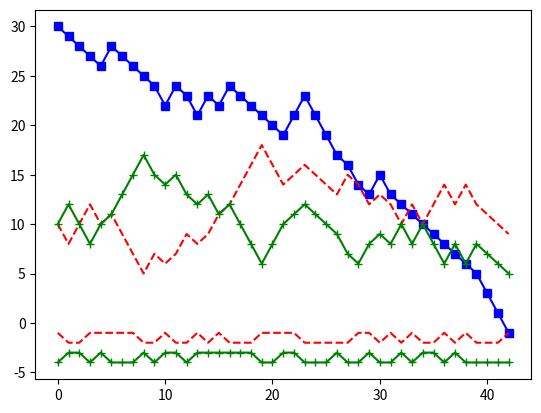

Generate this figure with matplotlib:
import random
import matplotlib
import pylab as pl
import matplotlib.pyplot as plt
import pprint

def random_strategy(player): #players get their strategies randomly    
    return random.choice(['d','c'])

def tit_for_tat(player):
    if player == 'a':
        other_player = 'b'
    elif player == 'b':
        other_player = 'a'
    
    return T[t]['s_'+other_player]


def proportional_tit_for_tat(player):
    if player == 'a':
        other_player = 'b'
    elif player == 'b':
        other_player = 'a'

    # past choices of the other player
    choices = []
    for s in T:
        choices += s['s_'+other_player]

    return random.choice( choices )



def memory_tit_for_tat(player):

    if player == 'a':
        other_player = 'b'
    elif player == 'b':
        other_player = 'a'

    # past choices of the other player
    memory_size = 20
    choices = []
    if len(T)<memory_size:
        for s in T:
            choices += s['s_'+other_player]
    else:
        for n in range(len(T)-1,len(T)-memory_size,-1):
            choices += T[n]['s_'+other_player]

    return random.choice( choices )



def step(state, strategy=random_strategy): #funcion de evaluacion y actualizacion del fitness
    #de cada competidor. Prisoner's Dilemma T > R > P > S; Snowdrift game: T > R > S > P. Actual configuration is Prisoner's Dilemma

    if state['s_a'] == 'c' and state['s_b'] == 'd':
        return {'f_a': state['f_a']-2,
                's_a': strategy('a'),
                'f_b': state['f_b']+2,
                's_b': strategy('b'),
                'trust': state['trust']-1}

            
    if state['s_a'] == 'd' and state['s_b'] == 'c':
        return {'f_a': state['f_a']+2,
                's_a': strategy('a'),
                'f_b': state['f_b']-2,
                's_b': strategy('b'),
                'trust': state['trust']-1}


    if state['s_a'] == 'c' and state['s_b'] == 'c':
        return {'f_a': state['f_a']+1,
                's_a': strategy('a'),
                'f_b': state['f_b']+1,
                's_b': strategy('b'),
                'trust': state['trust']+2}

    if state['s_a'] == 'd' and state['s_b'] == 'd':
        return {'f_a': state['f_a']-1,
                's_a': strategy('a'),
                'f_b': state['f_b']-1,
                's_b': strategy('b'),
                'trust': state['trust']-2}



initial_state = {'f_a': 10,
                 's_a': 'c',
                 'f_b': 10,
                 's_b': 'd',
                 'trust': 30,}

T = [ initial_state, ]

t=0
while T[t]['trust']>0 and t<200:
    T.append(step(T[t], strategy=memory_tit_for_tat) )
    t +=1




# plot
trust_list = []
fitness_a = []
fitness_b = []
id_a = []
id_b = []
time_list = []
n = 0
for t in T:
    trust_list.append(t['trust'])
    fitness_a.append(t['f_a'])
    fitness_b.append(t['f_b'])

    if t['s_a']=='c':
        id_a.append(-1)
    else:
        id_a.append(-2)

    if t['s_b']=='c':
        id_b.append(-3)
    else:
        id_b.append(-4)

    time_list.append(n)
    n+=1



plt.plot(time_list,trust_list, 'bs-')
plt.plot(time_list,fitness_a, 'r--')
plt.plot(time_list,fitness_b,'g+-')
plt.plot(time_list,id_a,'r--')
plt.plot(time_list,id_b,'g+-')
plt.show()


